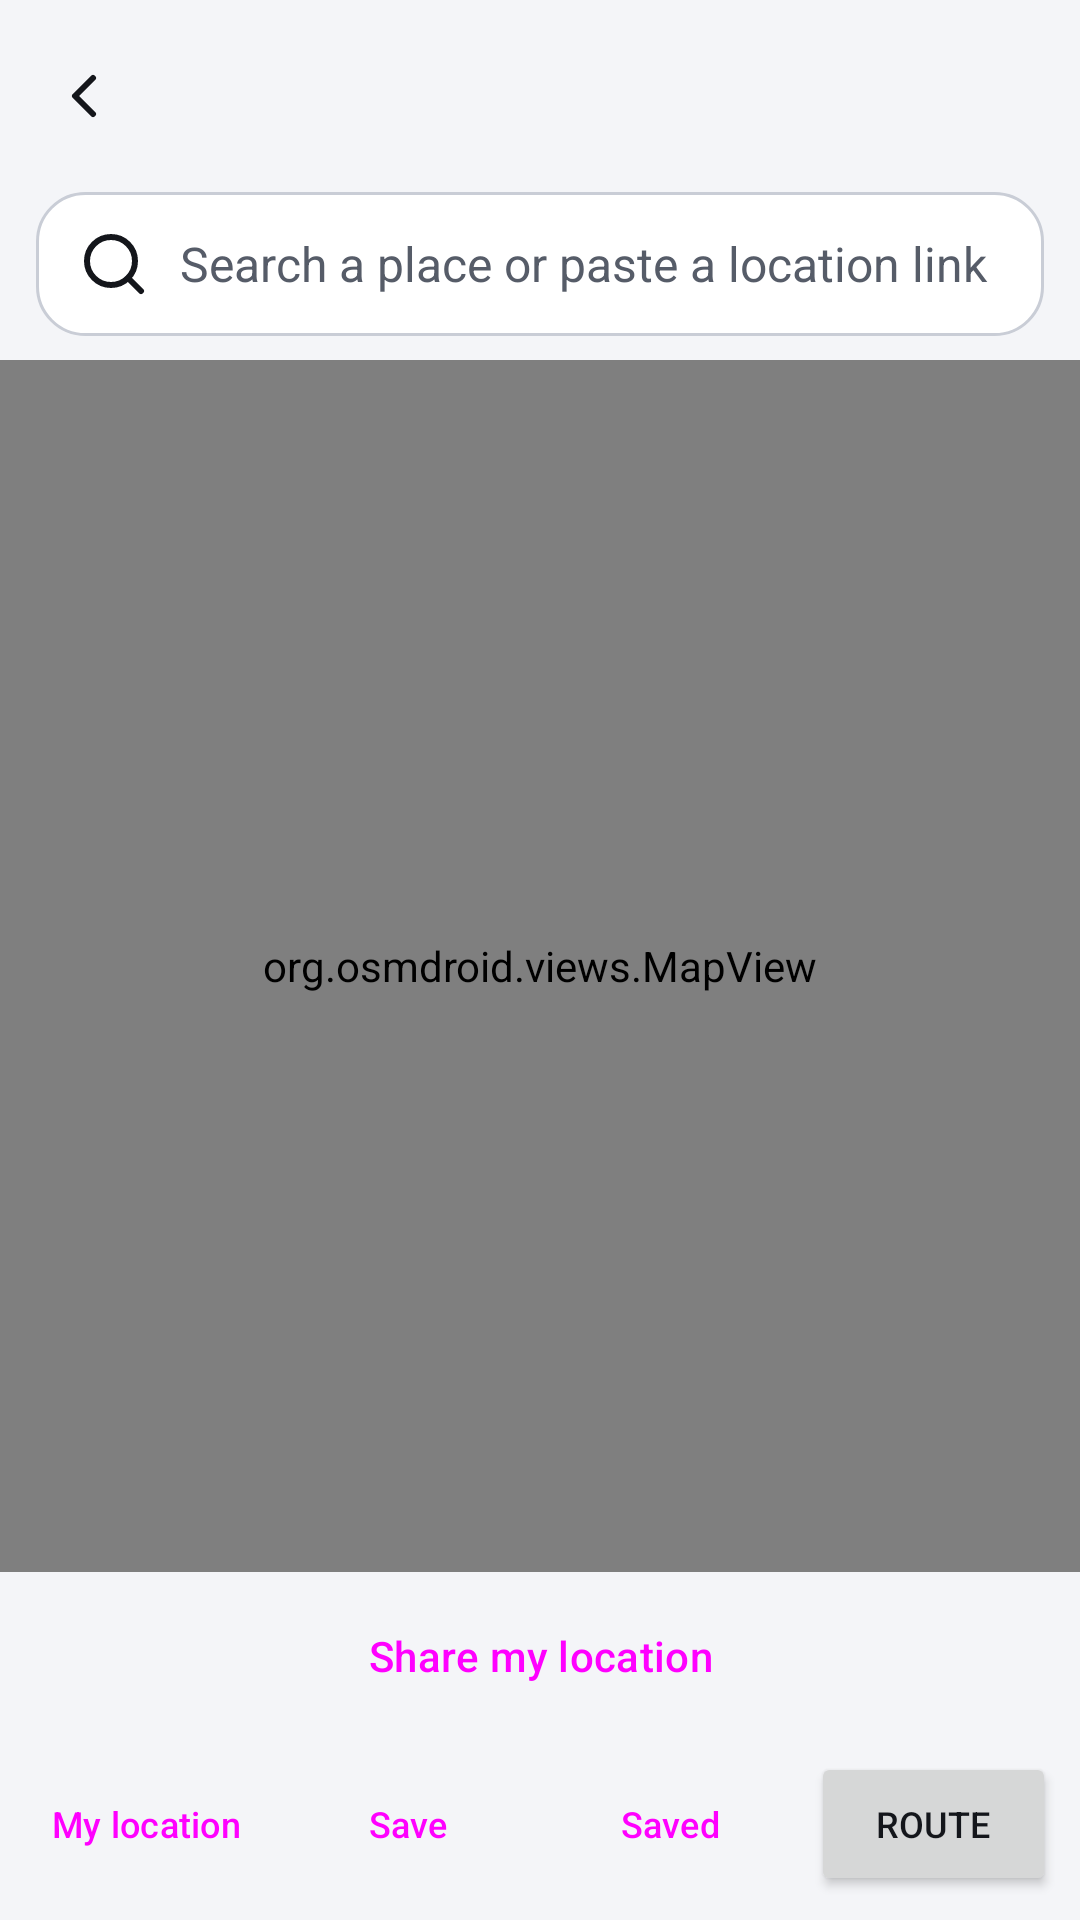

The Android layout XML behind this screen, and the referenced resources:
<!-- AndroidManifest.xml: application theme Theme.FaisalAI.Classic -->
<!-- res/layout/activity_map.xml -->
<?xml version="1.0" encoding="utf-8"?>
<LinearLayout xmlns:android="http://schemas.android.com/apk/res/android" xmlns:app="http://schemas.android.com/apk/res-auto"
    android:layout_width="match_parent" android:layout_height="match_parent"
    android:orientation="vertical" android:background="?attr/colBg">
    <include layout="@layout/bar" />
    <EditText android:id="@+id/q" android:layout_width="match_parent" android:layout_height="48dp"
        android:layout_marginStart="12dp" android:layout_marginEnd="12dp" android:layout_marginBottom="8dp"
        android:background="@drawable/bg_field" android:drawableStart="@drawable/ic_search" android:drawablePadding="10dp"
        android:paddingStart="14dp" android:paddingEnd="14dp" android:hint="@string/map_hint2"
        android:textColor="?attr/colFg" android:textSize="16sp" android:inputType="text" android:imeOptions="actionSearch"
        android:maxLines="1" android:importantForAutofill="no" />
    <FrameLayout android:layout_width="match_parent" android:layout_height="0dp" android:layout_weight="1">
        <org.osmdroid.views.MapView android:id="@+id/map" android:layout_width="match_parent" android:layout_height="match_parent" />
        <ListView android:id="@+id/results" android:layout_width="match_parent" android:layout_height="wrap_content"
            android:maxHeight="260dp" android:layout_marginStart="12dp" android:layout_marginEnd="12dp"
            android:background="?attr/colSurface" android:visibility="gone" />
    </FrameLayout>
    <TextView android:id="@+id/info" android:layout_width="match_parent" android:layout_height="wrap_content"
        android:paddingStart="16dp" android:paddingEnd="16dp" android:paddingTop="8dp" android:maxLines="3"
        android:textColor="?attr/colFg" android:textSize="14sp" android:visibility="gone" />
    <Button android:id="@+id/btnShareLoc" style="@style/Widget.Material3.Button.OutlinedButton" android:layout_width="match_parent" android:layout_height="wrap_content"
        android:layout_marginStart="8dp" android:layout_marginEnd="8dp" android:layout_marginTop="4dp" android:text="@string/map_share" />
    <LinearLayout android:layout_width="match_parent" android:layout_height="wrap_content" android:orientation="horizontal" android:padding="8dp">
        <Button android:id="@+id/btnLocate" style="@style/Widget.Material3.Button.OutlinedButton" android:layout_width="0dp" android:layout_height="wrap_content" android:layout_weight="1" android:insetLeft="0dp" android:insetRight="0dp" android:paddingStart="4dp" android:paddingEnd="4dp" android:textSize="12sp" android:text="@string/my_location" />
        <Button android:id="@+id/btnSave" style="@style/Widget.Material3.Button.OutlinedButton" android:layout_width="0dp" android:layout_height="wrap_content" android:layout_weight="1" android:layout_marginStart="6dp" android:paddingStart="4dp" android:paddingEnd="4dp" android:textSize="12sp" android:text="@string/map_save" />
        <Button android:id="@+id/btnSaved" style="@style/Widget.Material3.Button.OutlinedButton" android:layout_width="0dp" android:layout_height="wrap_content" android:layout_weight="1" android:layout_marginStart="6dp" android:paddingStart="4dp" android:paddingEnd="4dp" android:textSize="12sp" android:text="@string/map_saved" />
        <Button android:id="@+id/btnDirections" android:layout_width="0dp" android:layout_height="wrap_content" android:layout_weight="1" android:layout_marginStart="6dp" android:paddingStart="4dp" android:paddingEnd="4dp" android:textSize="12sp" android:text="@string/map_route" />
    </LinearLayout>
</LinearLayout>
<!-- res/layout/bar.xml (included above) -->
<?xml version="1.0" encoding="utf-8"?>
<com.google.android.material.appbar.MaterialToolbar xmlns:android="http://schemas.android.com/apk/res/android" xmlns:app="http://schemas.android.com/apk/res-auto"
    android:id="@+id/bar"
    android:layout_width="match_parent"
    android:layout_height="?attr/actionBarSize"
    android:background="?attr/colBg"
    app:navigationIcon="@drawable/ic_back"
    app:titleTextColor="?attr/colFg" />
<!-- resources referenced by this layout -->
<resources>
  <!-- drawable bg_field (drawable) -->
  <?xml version="1.0" encoding="utf-8"?>
  <shape xmlns:android="http://schemas.android.com/apk/res/android" android:shape="rectangle">
      <solid android:color="?attr/colSurface" />
      <stroke android:width="1dp" android:color="?attr/colLine" />
      <corners android:radius="16dp" />
  </shape>
  <!-- drawable ic_back (drawable) -->
  <?xml version="1.0" encoding="utf-8"?>
  <vector xmlns:android="http://schemas.android.com/apk/res/android"
      android:width="24dp" android:height="24dp" android:viewportWidth="24" android:viewportHeight="24"
      android:tint="?attr/colFg" android:autoMirrored="true">
      <path android:pathData="m15 18-6-6 6-6" android:strokeColor="#FFFFFFFF" android:strokeWidth="2" android:strokeLineCap="round" android:strokeLineJoin="round" android:fillColor="#00000000" />
  </vector>
  <!-- drawable ic_search (drawable) -->
  <?xml version="1.0" encoding="utf-8"?>
  <vector xmlns:android="http://schemas.android.com/apk/res/android"
      android:width="24dp" android:height="24dp" android:viewportWidth="24" android:viewportHeight="24"
      android:tint="?attr/colFg">
      <path android:pathData="M3 11a8 8 0 1 0 16 0a8 8 0 1 0-16 0" android:strokeColor="#FFFFFFFF" android:strokeWidth="2" android:strokeLineCap="round" android:strokeLineJoin="round" android:fillColor="#00000000" />
      <path android:pathData="m21 21-4.3-4.3" android:strokeColor="#FFFFFFFF" android:strokeWidth="2" android:strokeLineCap="round" android:strokeLineJoin="round" android:fillColor="#00000000" />
  </vector>
  <string name="map_hint2">Search a place or paste a location link</string>
  <string name="map_route">Route</string>
  <string name="map_save">Save</string>
  <string name="map_saved">Saved</string>
  <string name="map_share">Share my location</string>
  <string name="my_location">My location</string>
  <style name="Theme.FaisalAI.Classic">
          <item name="colBg">@color/bg</item>
          <item name="colSurface">@color/surface</item>
          <item name="colSurface2">@color/surface2</item>
          <item name="colLine">@color/line</item>
          <item name="colFg">@color/fg</item>
          <item name="colMuted">@color/muted</item>
          <item name="colAccent">@color/accent</item>
          <item name="colOnAccent">@color/on_accent</item>
          <item name="colDanger">@color/danger</item>
          <item name="colGlow">#00000000</item>
          <item name="android:windowLightStatusBar">@bool/light_bars</item>
      </style>
  <color name="bg">#F4F5F8</color>
  <color name="surface">#FFFFFF</color>
  <color name="surface2">#E9EBF0</color>
  <color name="line">#C9CDD6</color>
  <color name="fg">#14161B</color>
  <color name="muted">#565C68</color>
  <color name="accent">#0B5FD0</color>
  <color name="on_accent">#FFFFFF</color>
  <color name="danger">#C22A2A</color>
</resources>
